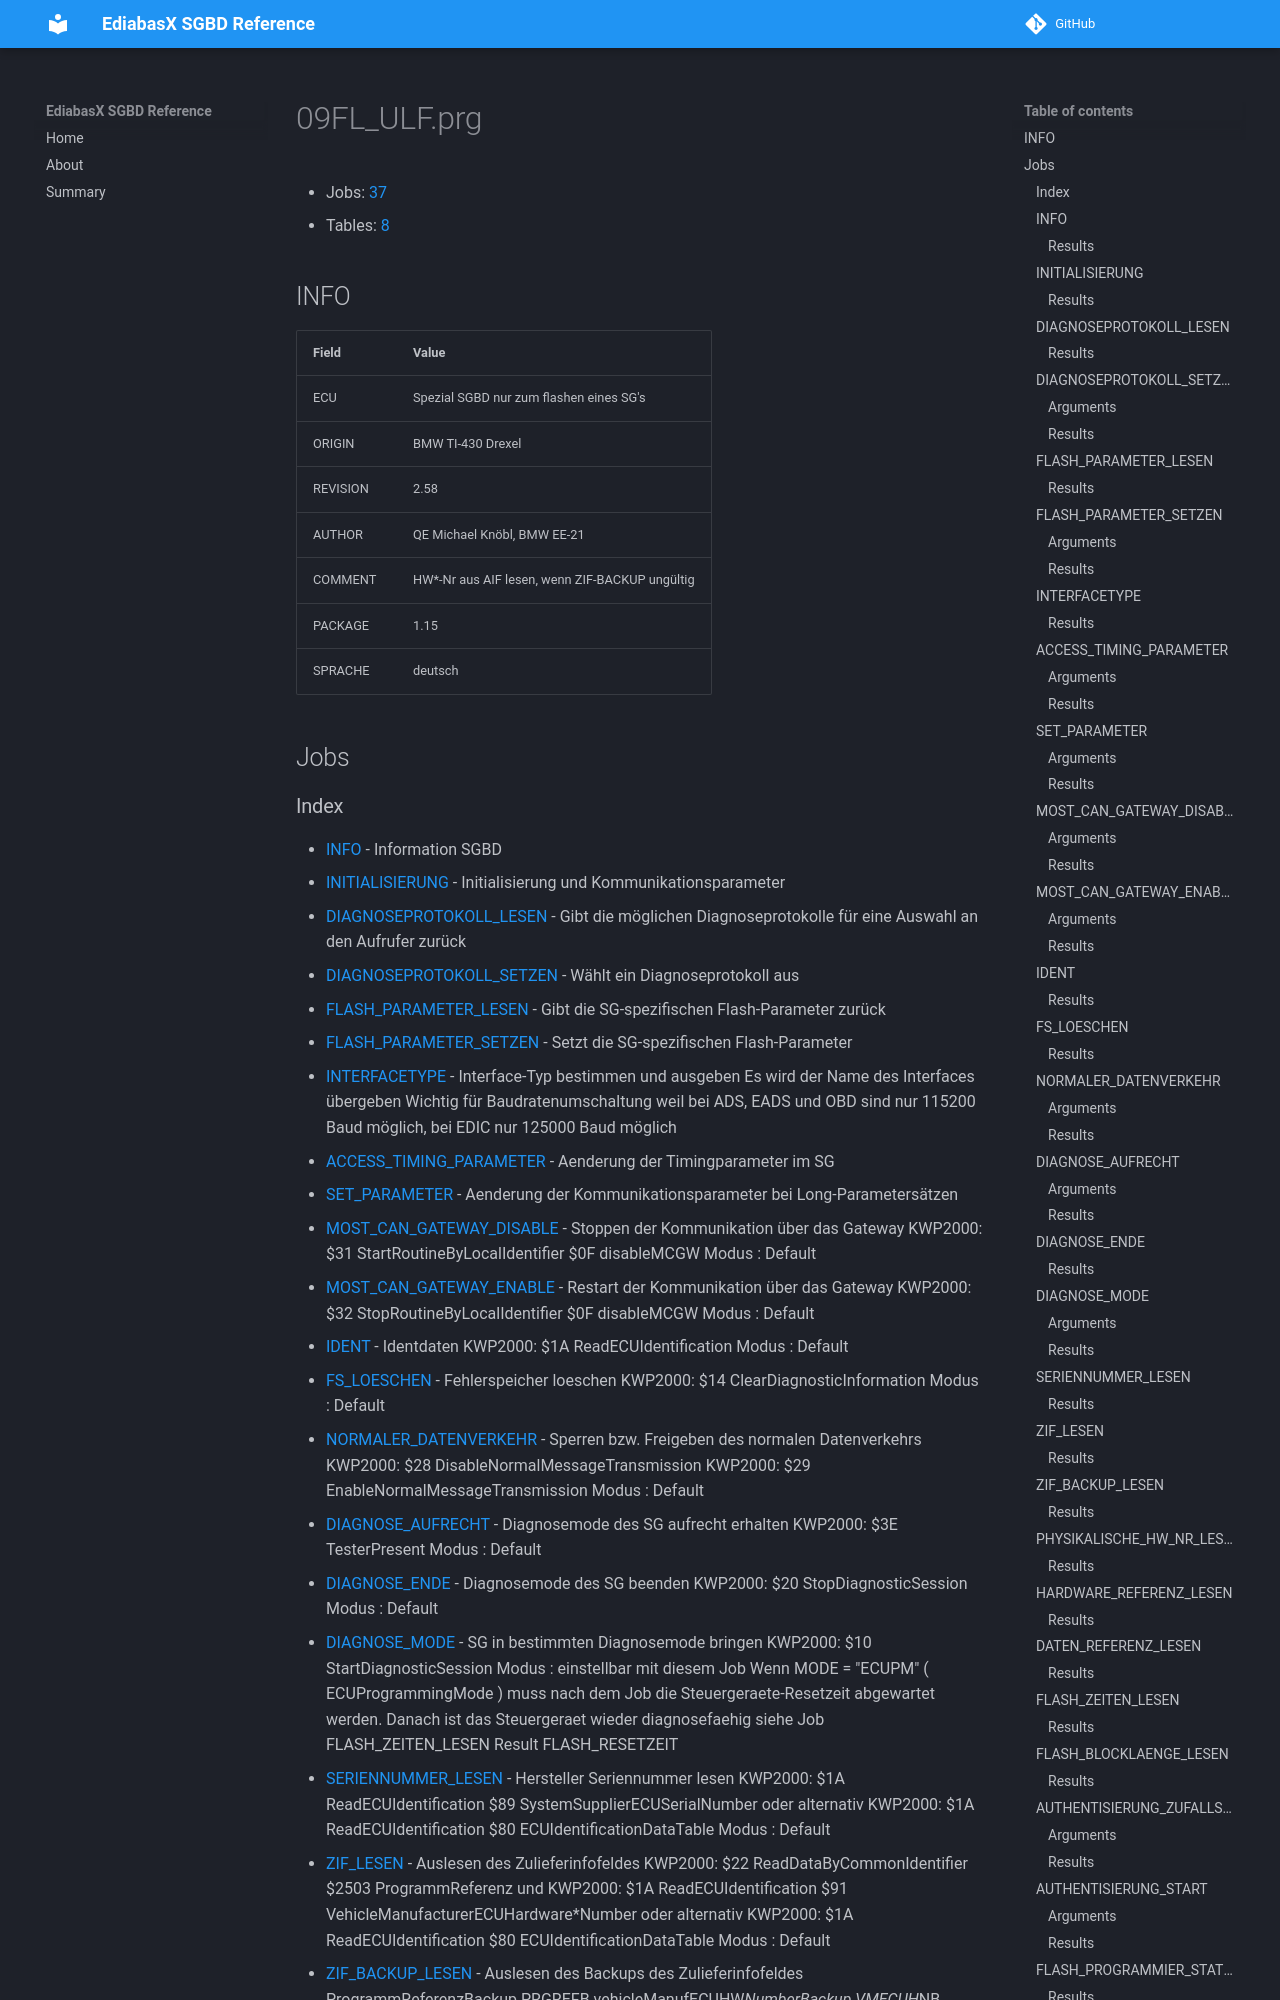

repository: emdzej/ediabasx-docs-sgbd · page: sgbd/09FL_ULF/index.html · generator: mkdocs

# 09FL_ULF.prg

- Jobs: [37](#jobs)
- Tables: [8](#tables)

## INFO

| Field | Value |
| --- | --- |
| ECU | Spezial SGBD nur zum flashen eines SG's |
| ORIGIN | BMW TI-430 Drexel |
| REVISION | 2.58 |
| AUTHOR | QE Michael Knöbl, BMW EE-21 |
| COMMENT | HW*-Nr aus AIF lesen, wenn ZIF-BACKUP ungültig |
| PACKAGE | 1.15 |
| SPRACHE | deutsch |

## Jobs
